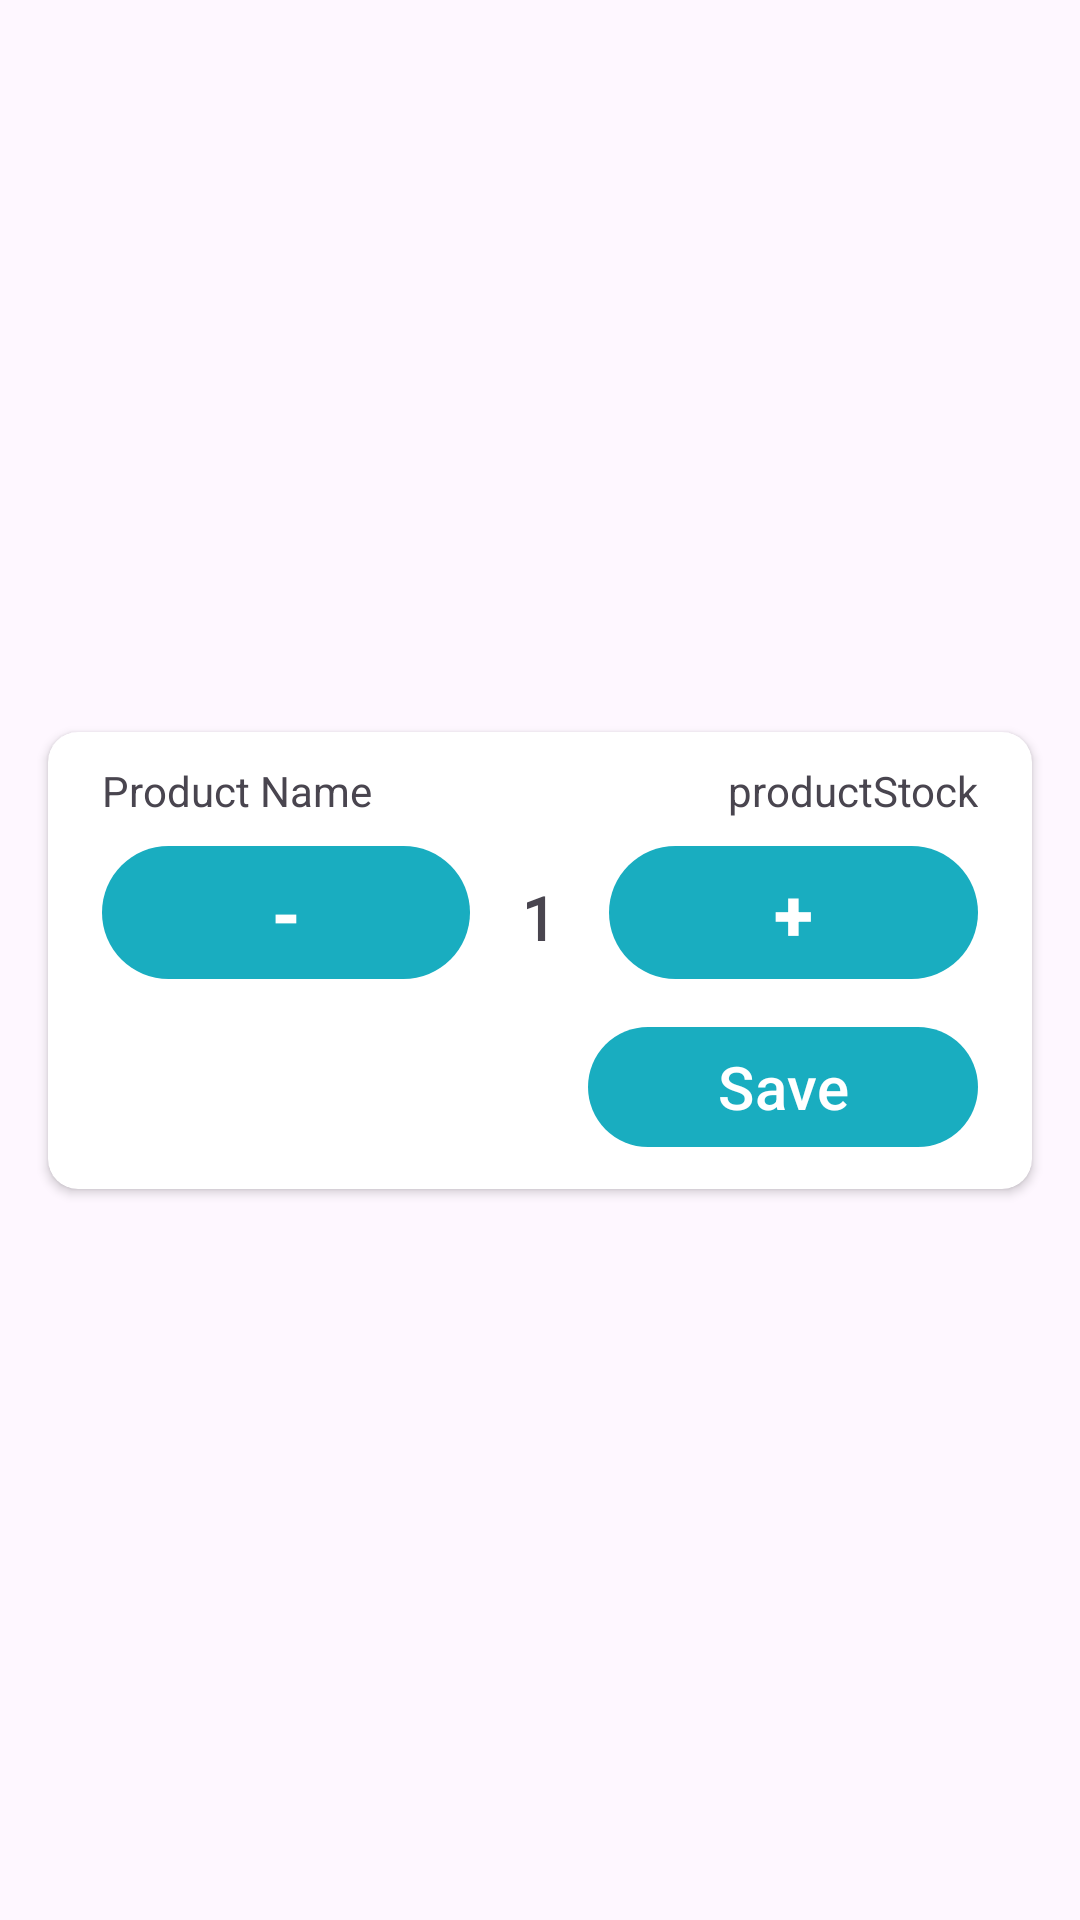

The Android layout XML behind this screen, and the referenced resources:
<!-- AndroidManifest.xml: application theme Theme.AllExpress -->
<!-- res/layout/quantity_dialog.xml -->
<?xml version="1.0" encoding="utf-8"?>
<androidx.constraintlayout.widget.ConstraintLayout xmlns:android="http://schemas.android.com/apk/res/android"
    xmlns:app="http://schemas.android.com/apk/res-auto"
    xmlns:tools="http://schemas.android.com/tools"
    android:layout_width="match_parent"
    android:layout_height="wrap_content">

    <androidx.cardview.widget.CardView
        android:layout_width="match_parent"
        android:layout_height="wrap_content"
        android:layout_marginStart="16dp"
        android:layout_marginTop="16dp"
        android:layout_marginEnd="16dp"
        android:layout_marginBottom="16dp"
        app:cardCornerRadius="10dp"
        app:layout_constraintBottom_toBottomOf="parent"
        app:layout_constraintEnd_toEndOf="parent"
        app:layout_constraintStart_toStartOf="parent"
        app:layout_constraintTop_toTopOf="parent">

        <LinearLayout
            android:layout_width="match_parent"
            android:layout_height="match_parent"
            android:layout_margin="10dp"
            android:orientation="vertical">

            <LinearLayout
                android:layout_width="match_parent"
                android:layout_height="wrap_content"
                android:orientation="horizontal">

                <TextView
                    android:id="@+id/productName"
                    android:layout_width="200dp"
                    android:layout_height="wrap_content"
                    android:layout_marginLeft="8dp"
                    android:text="Product Name" />

                <TextView
                    android:id="@+id/productStock"
                    android:layout_width="150dp"
                    android:layout_height="wrap_content"
                    android:layout_gravity="right"
                    android:layout_marginRight="8dp"
                    android:layout_weight="1"
                    android:gravity="right"
                    android:text="productStock" />
            </LinearLayout>

            <LinearLayout
                android:layout_width="match_parent"
                android:layout_height="wrap_content"
                android:layout_marginTop="5dp"
                android:orientation="horizontal">

                <Button
                    android:id="@+id/minusBtn"
                    android:layout_width="wrap_content"
                    android:layout_height="wrap_content"
                    android:layout_marginLeft="8dp"
                    android:layout_weight="1"
                    android:text="-"
                    android:textSize="24sp"
                    android:textStyle="bold" />

                <TextView
                    android:id="@+id/amount"
                    android:layout_width="wrap_content"
                    android:layout_height="wrap_content"
                    android:layout_weight="1"
                    android:fontFamily="@font/roboto_bold"
                    android:gravity="center"
                    android:text="1"
                    android:textSize="20sp"
                    android:textStyle="bold" />

                <Button
                    android:id="@+id/plusBtn"
                    android:layout_width="wrap_content"
                    android:layout_height="wrap_content"
                    android:layout_marginRight="8dp"
                    android:layout_weight="1"
                    android:text="+"
                    android:textSize="24sp"
                    android:textStyle="bold" />
            </LinearLayout>

            <Button
                android:id="@+id/saveBtn"
                android:layout_width="130dp"
                android:layout_height="wrap_content"
                android:layout_gravity="right"
                android:layout_marginTop="8dp"
                android:layout_marginRight="8dp"
                android:text="Save"
                android:textSize="20sp" />
        </LinearLayout>
    </androidx.cardview.widget.CardView>

</androidx.constraintlayout.widget.ConstraintLayout>
<!-- resources referenced by this layout -->
<resources>
  <style name="Theme.AllExpress" parent="Base.Theme.AllExpress" />
  <style name="Base.Theme.AllExpress" parent="Theme.Material3.DayNight.NoActionBar">
          
          <item name="colorPrimary">@color/orange</item>
          <item name="colorPrimaryVariant">@color/orange</item>
      </style>
  <color name="orange">#19ADC0</color>
</resources>
